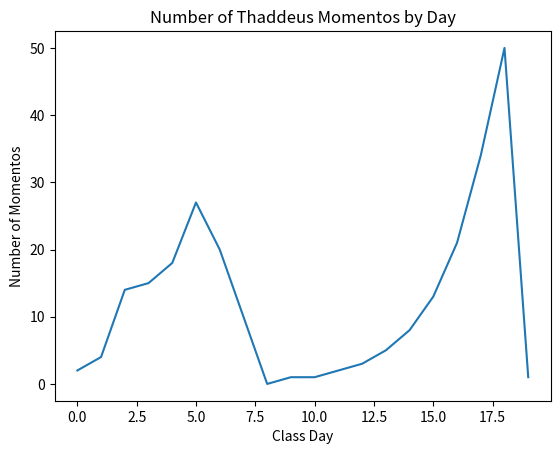

The matplotlib source for this figure:
import matplotlib.pyplot as plt
import numpy as np

thad = [
    2,
    4,
    14,
    15,
    18,
    27,
    20,
    10,
    0,
    1,
    1,
    2,
    3,
    5,
    8,
    13,
    21,
    34,
    50,
    1
]

# plot
fig,ax = plt.subplots()
ax.plot(thad, label="Thaddeous Momentos")
# lables
ax.set_ylabel("Number of Momentos")
ax.set_xlabel("Class Day")
ax.set_title("Number of Thaddeus Momentos by Day")
# how to add ticks, colors, and do anything im just lost???
# ticks
# ax.set
# ax.set_yticks(2)
# show
plt.show()